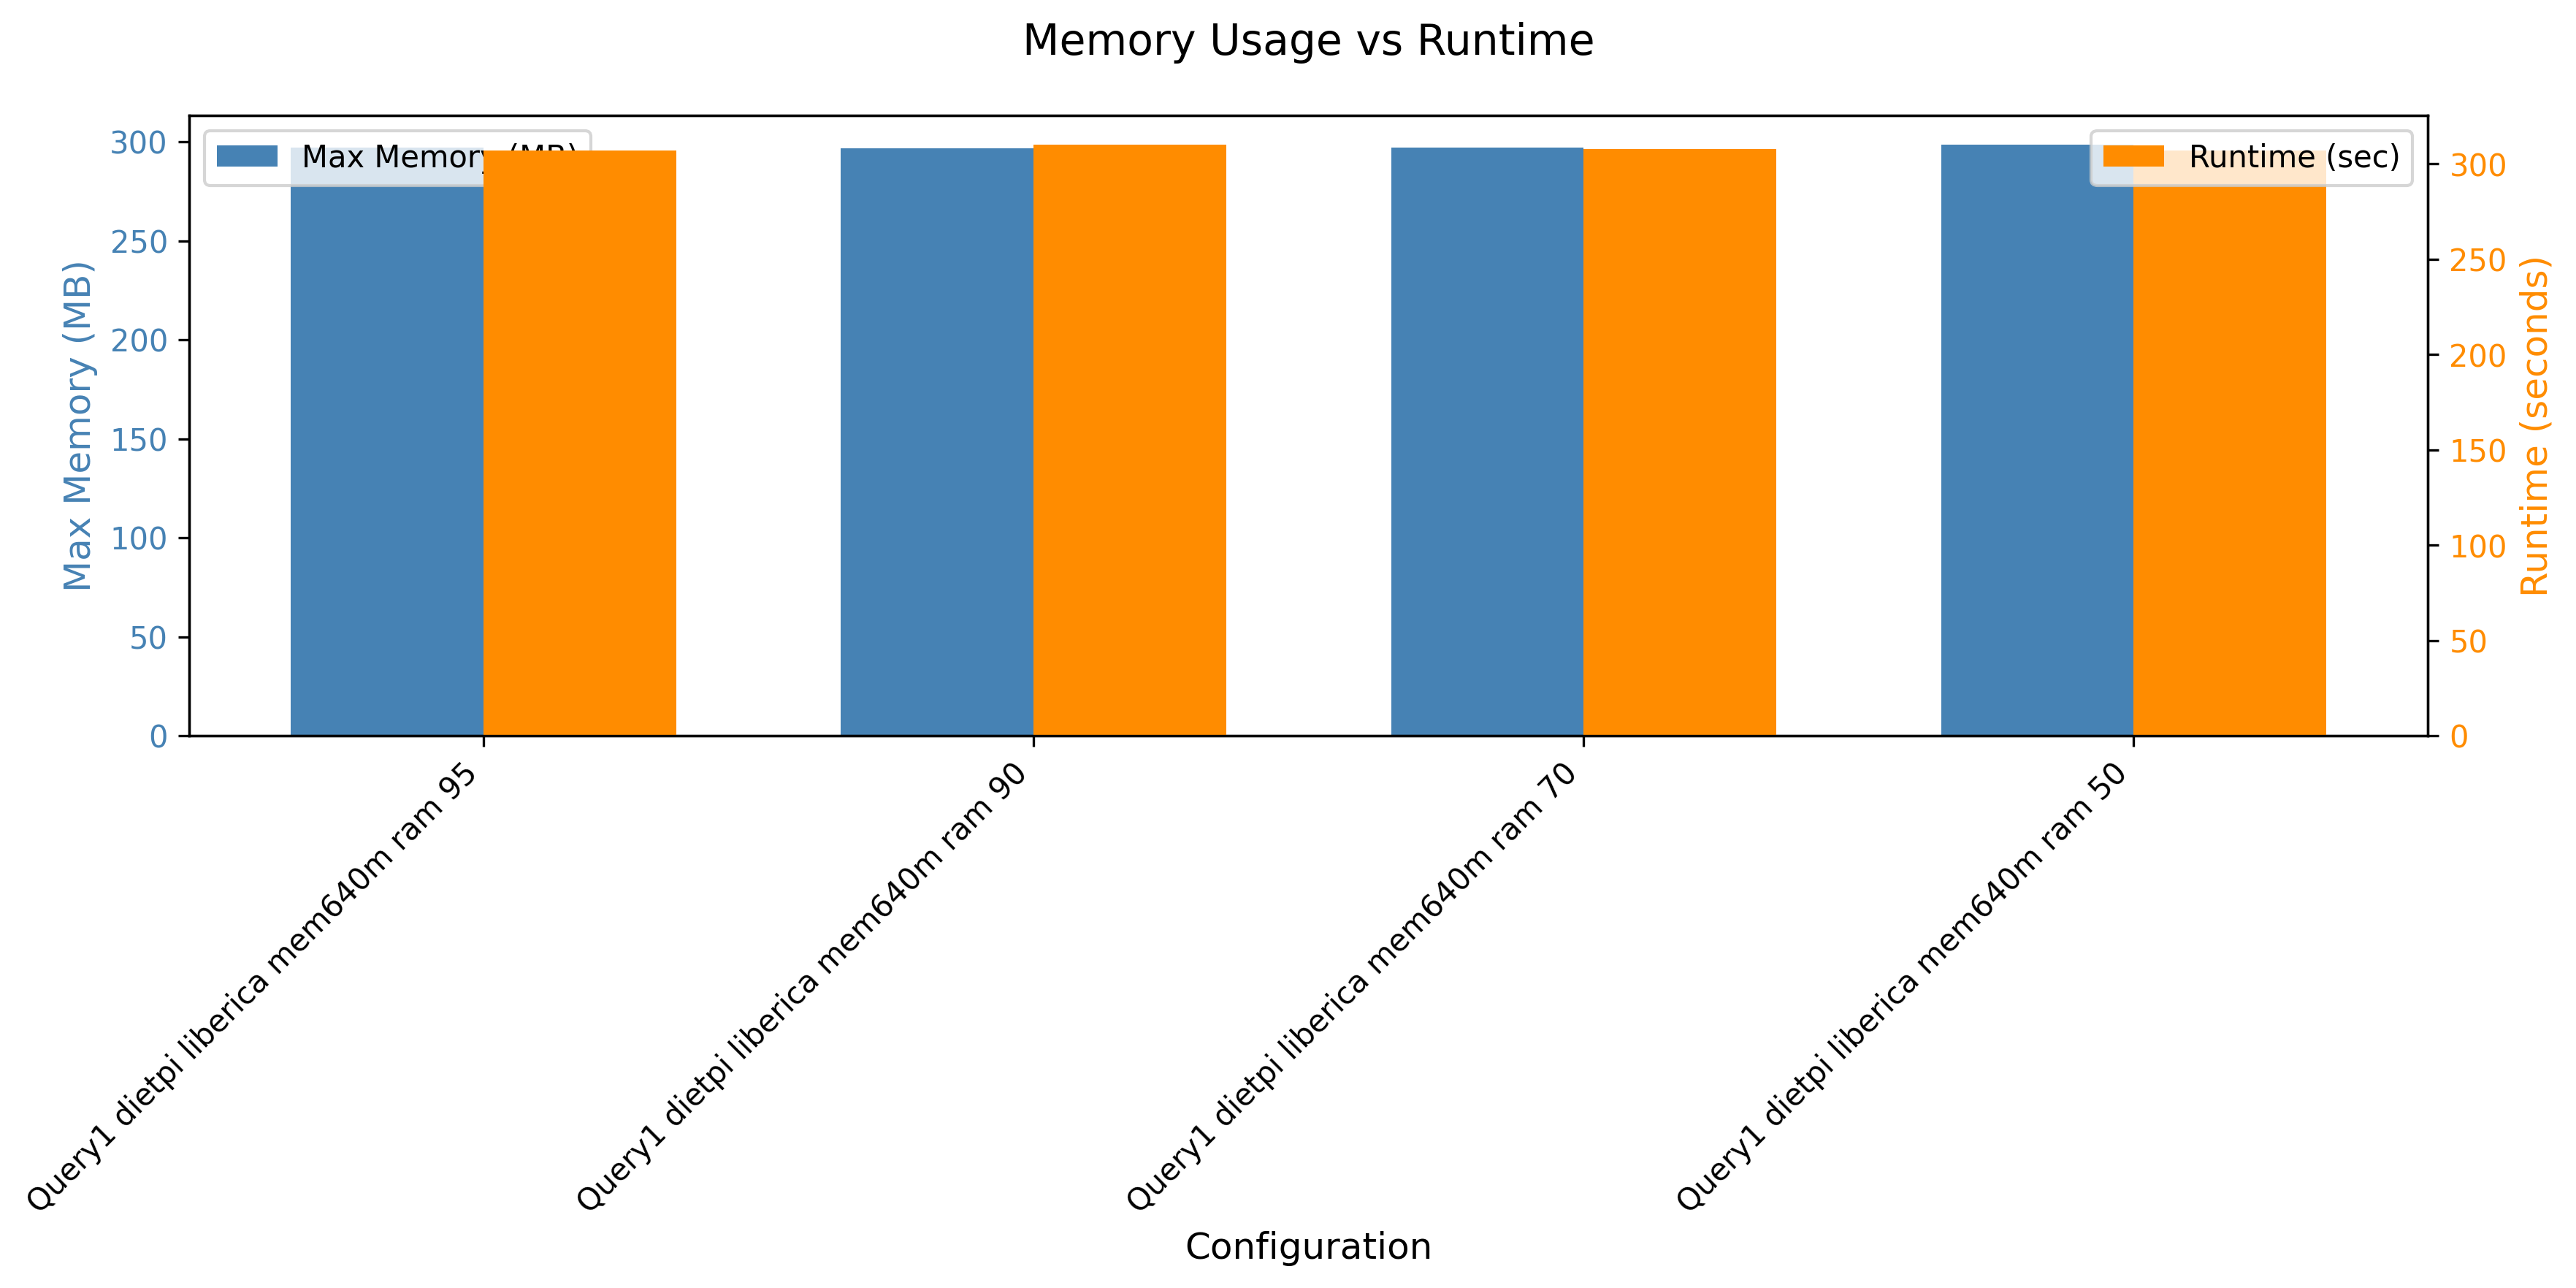

Data behind this chart, as committed beside it:
header, maxmem, runtime
Query1 dietpi liberica mem640m ram 95, 304268, 307
Query1 dietpi liberica mem640m ram 90, 303700, 310
Query1 dietpi liberica mem640m ram 70, 304120, 308
Query1 dietpi liberica mem640m ram 50, 305556, 307
